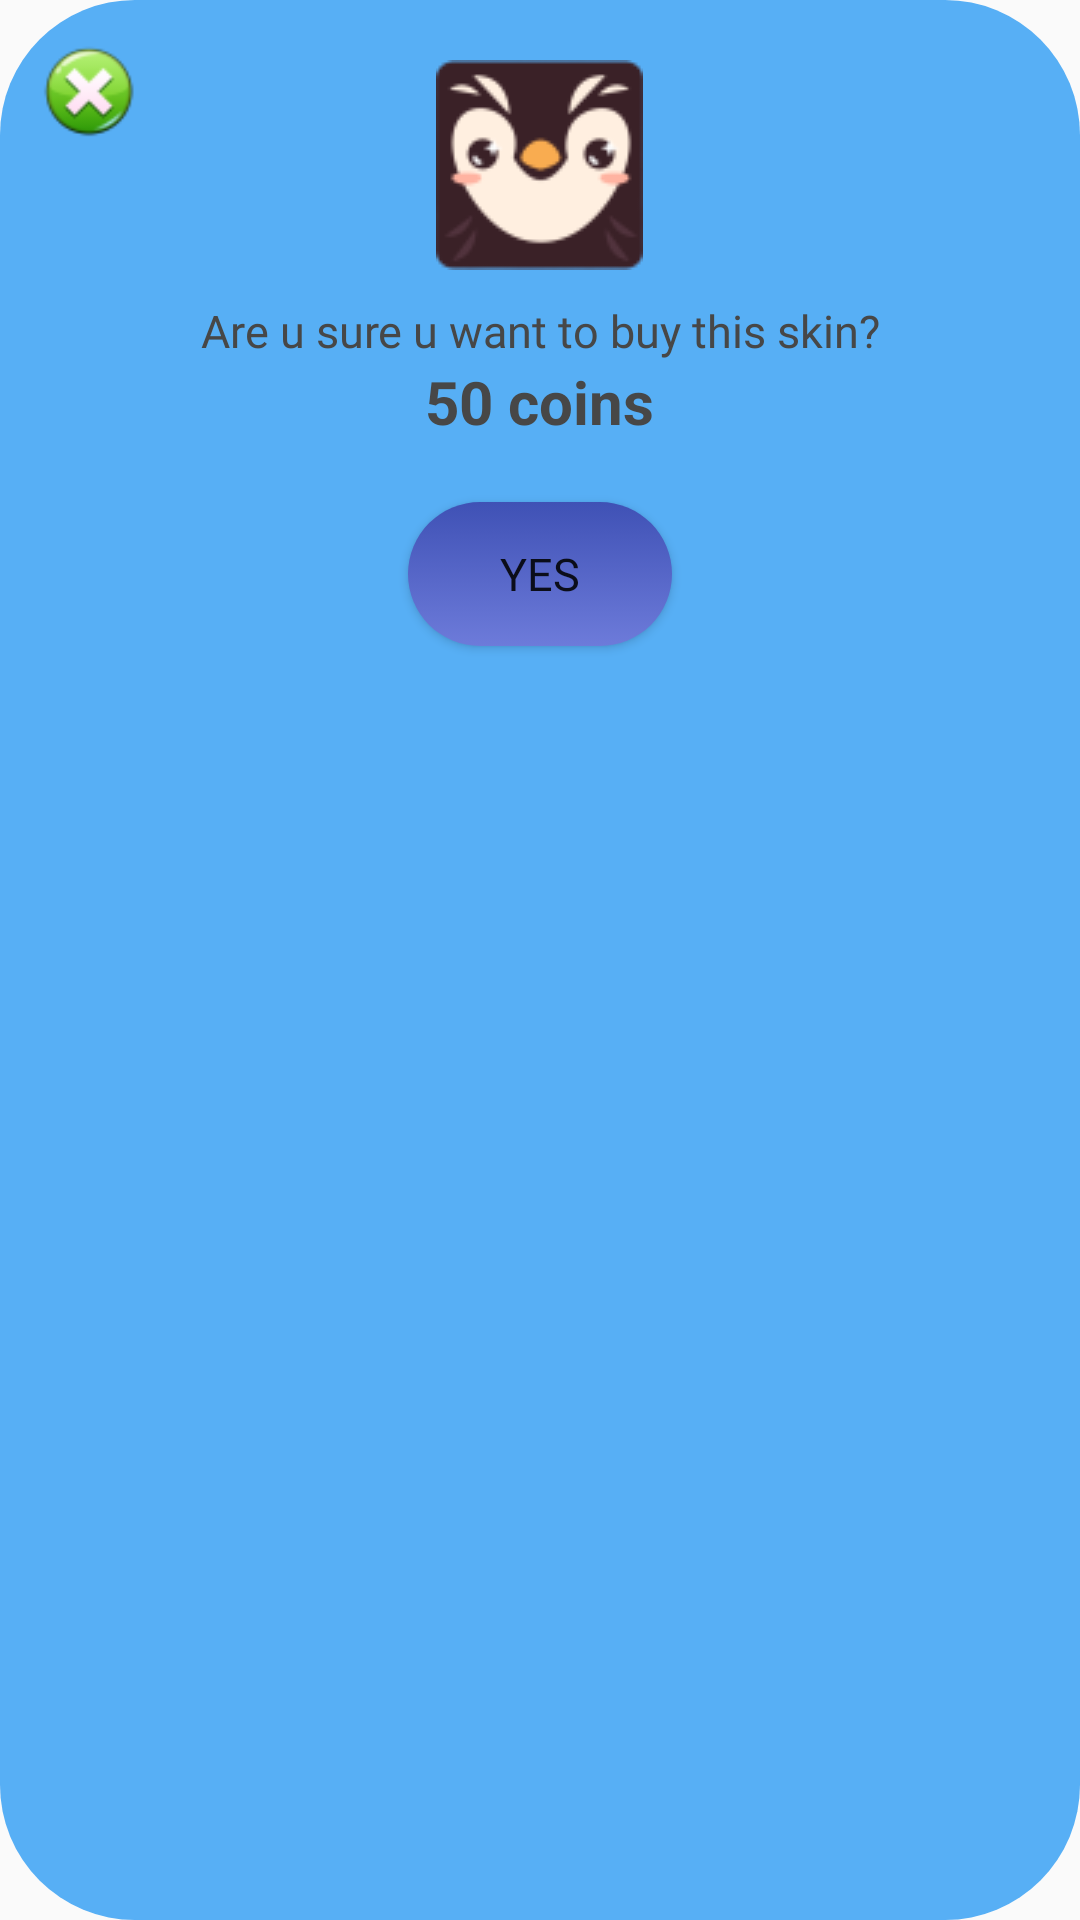

Write the Android layout XML for this screen, with the resource values it uses.
<!-- AndroidManifest.xml: application theme Theme.AppCompat.Light.NoActionBar.FullScreen -->
<!-- res/layout/shop_dialog.xml -->
<?xml version="1.0" encoding="utf-8"?>
<RelativeLayout xmlns:android="http://schemas.android.com/apk/res/android"
    xmlns:app="http://schemas.android.com/apk/res-auto"
    android:layout_width="match_parent"
    android:layout_height="300dp"
    android:background="@drawable/dialog_shape">

    <ImageView
        android:id="@+id/icon_dialog"
        android:layout_width="wrap_content"
        android:layout_height="wrap_content"
        android:layout_alignParentTop="true"
        android:layout_centerHorizontal="true"
        android:layout_marginTop="20dp"
        android:src="@drawable/default_puppy" />

    <TextView
        android:id="@+id/text_dialog"
        android:layout_width="match_parent"
        android:layout_height="wrap_content"
        android:layout_below="@id/icon_dialog"
        android:layout_marginTop="10dp"
        android:fontFamily="@font/press_start_2p"
        android:gravity="center"
        android:text="Are u sure u want to buy this skin?"
        android:textColor="#474747"
        android:textSize="15sp" />

    <Button
        android:id="@+id/yes_button"
        android:layout_width="wrap_content"
        android:layout_height="wrap_content"
        android:layout_below="@+id/price_dialog"
        android:layout_centerHorizontal="true"
        android:layout_marginTop="20dp"
        android:background="@drawable/button_shape"
        android:fontFamily="@font/press_start_2p"
        android:text="YES"
        android:textSize="15sp" />

    <ImageView
        android:id="@+id/exit_dialog"
        android:layout_width="40dp"
        android:layout_height="40dp"
        android:layout_alignParentStart="true"
        android:layout_alignParentTop="true"
        android:layout_marginStart="10dp"
        android:layout_marginTop="10dp"
        app:srcCompat="@drawable/x_icon" />

    <TextView
        android:id="@+id/price_dialog"
        android:layout_width="wrap_content"
        android:layout_height="wrap_content"
        android:layout_below="@+id/text_dialog"
        android:layout_centerHorizontal="true"
        android:gravity="center"
        android:text="50 coins"
        android:textColor="#FF474747"
        android:textSize="20sp"
        android:textStyle="bold" />
</RelativeLayout>
<!-- resources referenced by this layout -->
<resources>
  <!-- drawable button_shape (drawable) -->
  <?xml version="1.0" encoding="utf-8"?>
  <selector xmlns:android="http://schemas.android.com/apk/res/android">
  
      <item>
          <shape>
              <solid android:color="#8C8C8C"/>
              <corners android:radius="45dp"/>
              <gradient android:startColor="#3F51B5" android:endColor="#6D7BDA" android:angle="-90"/>
          </shape>
      </item>
  </selector>
  <!-- drawable default_puppy: png bitmap (drawable, 4917 bytes) -->
  <!-- drawable dialog_shape (drawable) -->
  <?xml version="1.0" encoding="utf-8"?>
  <selector xmlns:android="http://schemas.android.com/apk/res/android">
  
      <item>
          <shape>
              <solid android:color="#BF2196F3"/>
              <corners android:radius="45dp"/>
          </shape>
  
      </item>
  </selector>
  <!-- drawable x_icon: png bitmap (drawable, 2994 bytes) -->
  <style name="Theme.AppCompat.Light.NoActionBar.FullScreen" parent="Theme.AppCompat.Light.NoActionBar">
          <item name="windowNoTitle">true</item>
          <item name="windowActionBar">false</item>
          <item name="android:windowFullscreen">true</item>
          <item name="android:windowContentOverlay">@null</item>
      </style>
</resources>
